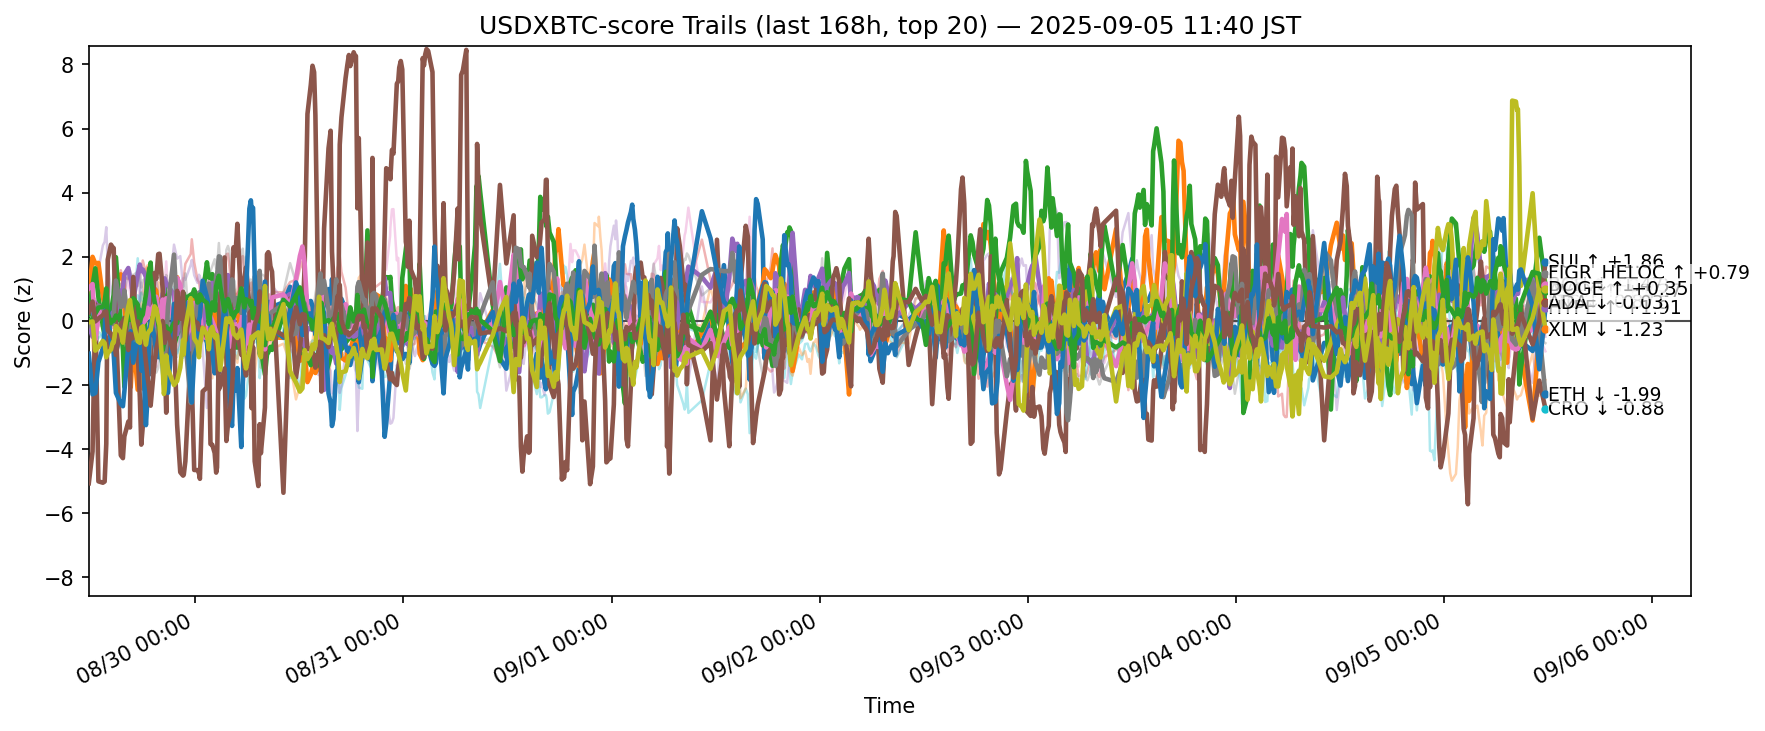

Source data for this figure (header and first rows):
ts, side, symbol, score
2025-08-29 02:43:06.814547+00:00, usdxbtc, ADA, 0.2034
2025-08-29 02:43:06.814547+00:00, usdxbtc, AVAX, 0.7319
2025-08-29 02:43:06.814547+00:00, usdxbtc, BCH, 0.2039
2025-08-29 02:43:06.814547+00:00, usdxbtc, BNB, 0.4376
2025-08-29 02:43:06.814547+00:00, usdxbtc, BTC, -0.1531
2025-08-29 02:43:06.814547+00:00, usdxbtc, CRO, -5.066
2025-08-29 02:43:06.814547+00:00, usdxbtc, DOGE, 1.012
2025-08-29 02:43:06.814547+00:00, usdxbtc, DOT, 0.7326
2025-08-29 02:43:06.814547+00:00, usdxbtc, ETH, -0.1451
2025-08-29 02:43:06.814547+00:00, usdxbtc, HBAR, 0.4107
2025-08-29 02:43:06.814547+00:00, usdxbtc, HYPE, -1.025
2025-08-29 02:43:06.814547+00:00, usdxbtc, LINK, 0.05015
2025-08-29 02:43:06.814547+00:00, usdxbtc, LTC, 0.01659
2025-08-29 02:43:06.814547+00:00, usdxbtc, SHIB, 0.3013
2025-08-29 02:43:06.814547+00:00, usdxbtc, SOL, 1.993
2025-08-29 02:43:06.814547+00:00, usdxbtc, SUI, 0.271
2025-08-29 02:43:06.814547+00:00, usdxbtc, TON, 0.0535
2025-08-29 02:43:06.814547+00:00, usdxbtc, TRX, -0.1425
2025-08-29 02:43:06.814547+00:00, usdxbtc, XLM, -0.04606
2025-08-29 02:43:06.814547+00:00, usdxbtc, XRP, -0.3292
2025-08-29 03:09:06.555523+00:00, usdxbtc, ADA, 0.3033
2025-08-29 03:09:06.555523+00:00, usdxbtc, AVAX, 1.998
2025-08-29 03:09:06.555523+00:00, usdxbtc, BCH, 1.101
2025-08-29 03:09:06.555523+00:00, usdxbtc, BNB, 0.1556
2025-08-29 03:09:06.555523+00:00, usdxbtc, BTC, -0.4943
2025-08-29 03:09:06.555523+00:00, usdxbtc, CRO, -4.074
2025-08-29 03:09:06.555523+00:00, usdxbtc, DOGE, 1.149
2025-08-29 03:09:06.555523+00:00, usdxbtc, DOT, 0.5399
2025-08-29 03:09:06.555523+00:00, usdxbtc, ETH, 0.04359
2025-08-29 03:09:06.555523+00:00, usdxbtc, HBAR, 0.1669
2025-08-29 03:09:06.555523+00:00, usdxbtc, HYPE, -2.292
2025-08-29 03:09:06.555523+00:00, usdxbtc, LINK, -0.6796
2025-08-29 03:09:06.555523+00:00, usdxbtc, LTC, 0.05891
2025-08-29 03:09:06.555523+00:00, usdxbtc, SHIB, 0.1053
2025-08-29 03:09:06.555523+00:00, usdxbtc, SOL, 1.646
2025-08-29 03:09:06.555523+00:00, usdxbtc, SUI, 0.6017
2025-08-29 03:09:06.555523+00:00, usdxbtc, TON, -0.149
2025-08-29 03:09:06.555523+00:00, usdxbtc, TRX, -0.2122
2025-08-29 03:09:06.555523+00:00, usdxbtc, XLM, -0.01826
2025-08-29 03:09:06.555523+00:00, usdxbtc, XRP, -0.4886
2025-08-29 03:28:15.511481+00:00, usdxbtc, ADA, -0.1938
2025-08-29 03:28:15.511481+00:00, usdxbtc, AVAX, 1.788
2025-08-29 03:28:15.511481+00:00, usdxbtc, BCH, 1.642
2025-08-29 03:28:15.511481+00:00, usdxbtc, BNB, 0.4022
2025-08-29 03:28:15.511481+00:00, usdxbtc, BTC, 0.5755
2025-08-29 03:28:15.511481+00:00, usdxbtc, CRO, 0.5177
2025-08-29 03:28:15.511481+00:00, usdxbtc, DOGE, -0.6017
2025-08-29 03:28:15.511481+00:00, usdxbtc, DOT, -0.08857
2025-08-29 03:28:15.511481+00:00, usdxbtc, ETH, 0.2812
2025-08-29 03:28:15.511481+00:00, usdxbtc, HBAR, -1.248
2025-08-29 03:28:15.511481+00:00, usdxbtc, HYPE, -2.249
2025-08-29 03:28:15.511481+00:00, usdxbtc, LINK, -1.716
2025-08-29 03:28:15.511481+00:00, usdxbtc, LTC, 0.2308
2025-08-29 03:28:15.511481+00:00, usdxbtc, SHIB, -0.0379
2025-08-29 03:28:15.511481+00:00, usdxbtc, SOL, 1.068
2025-08-29 03:28:15.511481+00:00, usdxbtc, SUI, -0.01714
2025-08-29 03:28:15.511481+00:00, usdxbtc, TON, -0.12
2025-08-29 03:28:15.511481+00:00, usdxbtc, TRX, 0.6894
2025-08-29 03:28:15.511481+00:00, usdxbtc, XLM, -0.9277
2025-08-29 03:28:15.511481+00:00, usdxbtc, XRP, -0.6446
... 12,500 more rows
